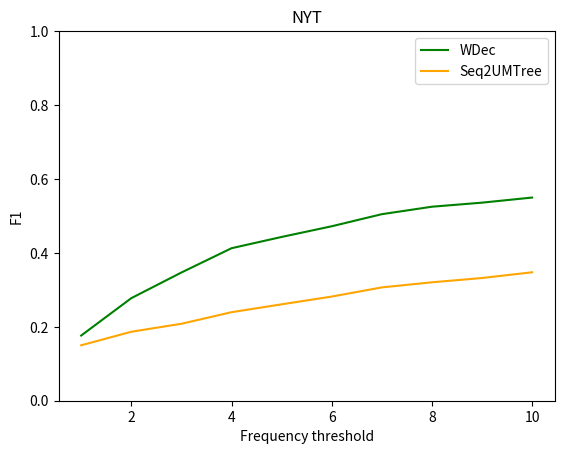

The script that saved this image:
import matplotlib.pyplot as plt

a = """"
100%|█████████████████████████████████████████████████████████████████| 2/2 [00:01<00:00,  1.01it/s]
precision: 0.1959, recall: 0.1215, fscore: 0.1500 ||
f1 =  0.14995640802107235
100%|█████████████████████████████████████████████████████████████████| 2/2 [00:02<00:00,  1.38s/it]
precision: 0.2365, recall: 0.1542, fscore: 0.1866 ||
f1 =  0.1866493843163724
100%|█████████████████████████████████████████████████████████████████| 3/3 [00:02<00:00,  1.07it/s]
precision: 0.2661, recall: 0.1709, fscore: 0.2082 ||
f1 =  0.2081545064378532
100%|█████████████████████████████████████████████████████████████████| 3/3 [00:03<00:00,  1.05s/it]
precision: 0.3067, recall: 0.1965, fscore: 0.2395 ||
f1 =  0.23953823953831269
100%|█████████████████████████████████████████████████████████████████| 3/3 [00:03<00:00,  1.13s/it]
precision: 0.3307, recall: 0.2153, fscore: 0.2608 ||
f1 =  0.26083112290015376
100%|█████████████████████████████████████████████████████████████████| 4/4 [00:03<00:00,  1.10it/s]
precision: 0.3531, recall: 0.2344, fscore: 0.2818 ||
f1 =  0.2817955112220048
100%|█████████████████████████████████████████████████████████████████| 4/4 [00:04<00:00,  1.07s/it]
precision: 0.3827, recall: 0.2557, fscore: 0.3066 ||
f1 =  0.3065522620905377
100%|█████████████████████████████████████████████████████████████████| 4/4 [00:03<00:00,  1.06it/s]
precision: 0.3998, recall: 0.2673, fscore: 0.3204 ||
f1 =  0.3203920090464138
100%|█████████████████████████████████████████████████████████████████| 4/4 [00:04<00:00,  1.00s/it]
precision: 0.4136, recall: 0.2773, fscore: 0.3320 ||
f1 =  0.33201581027672783
100%|█████████████████████████████████████████████████████████████████| 4/4 [00:04<00:00,  1.05s/it]
precision: 0.4288, recall: 0.2921, fscore: 0.3475 ||
f1 =  0.3475274725275173
"""
# F1 scores
x = [1, 2, 3, 4, 5, 6, 7, 8, 9, 10]
wdec = [0.1764, 0.2775, 0.3469, 0.4126, 0.4431, 0.472, 0.5047, 0.5249, 0.5359, 0.5497]
seq2umtree = [
    0.15,
    0.1866,
    0.2082,
    0.2395,
    0.2608,
    0.2818,
    0.3066,
    0.3204,
    0.332,
    0.3475,
]
selection = [t + 0.15 for t in wdec]

# fig = plt.figure()
# ax = plt.subplot(111)
# ax.plot(x, wdec, label='WDec')
# ax.plot(x, selection, label='MHS')
# ax.plot(x, seq2umtree, label='Seq2UMTree')
# fig.xlabel('Frequency threshold')
# fig.ylabel('F1')
# plt.title('NYT')
# # ax.legend(loc='upper center', bbox_to_anchor=(0.5, -0.05),&nbsp; shadow=True, ncol=2)
# plt.show()


plt.plot(x, wdec, color="g", label="WDec")
plt.plot(x, seq2umtree, color="orange", label="Seq2UMTree")
# plt.plot(x, selection, color='blue',  label='Selection')

plt.xlabel("Frequency threshold")
plt.ylabel("F1")
plt.ylim(0, 1)
plt.legend()
plt.title("NYT")
plt.show()

# print(a.splitlines())
# result = []
# for line in a.splitlines():
#     if 'fscore' in line:
#         # print(line)
#         score = float(line[-10:-2])
#         result.append(score)
#         # print(score)
# print(result)
